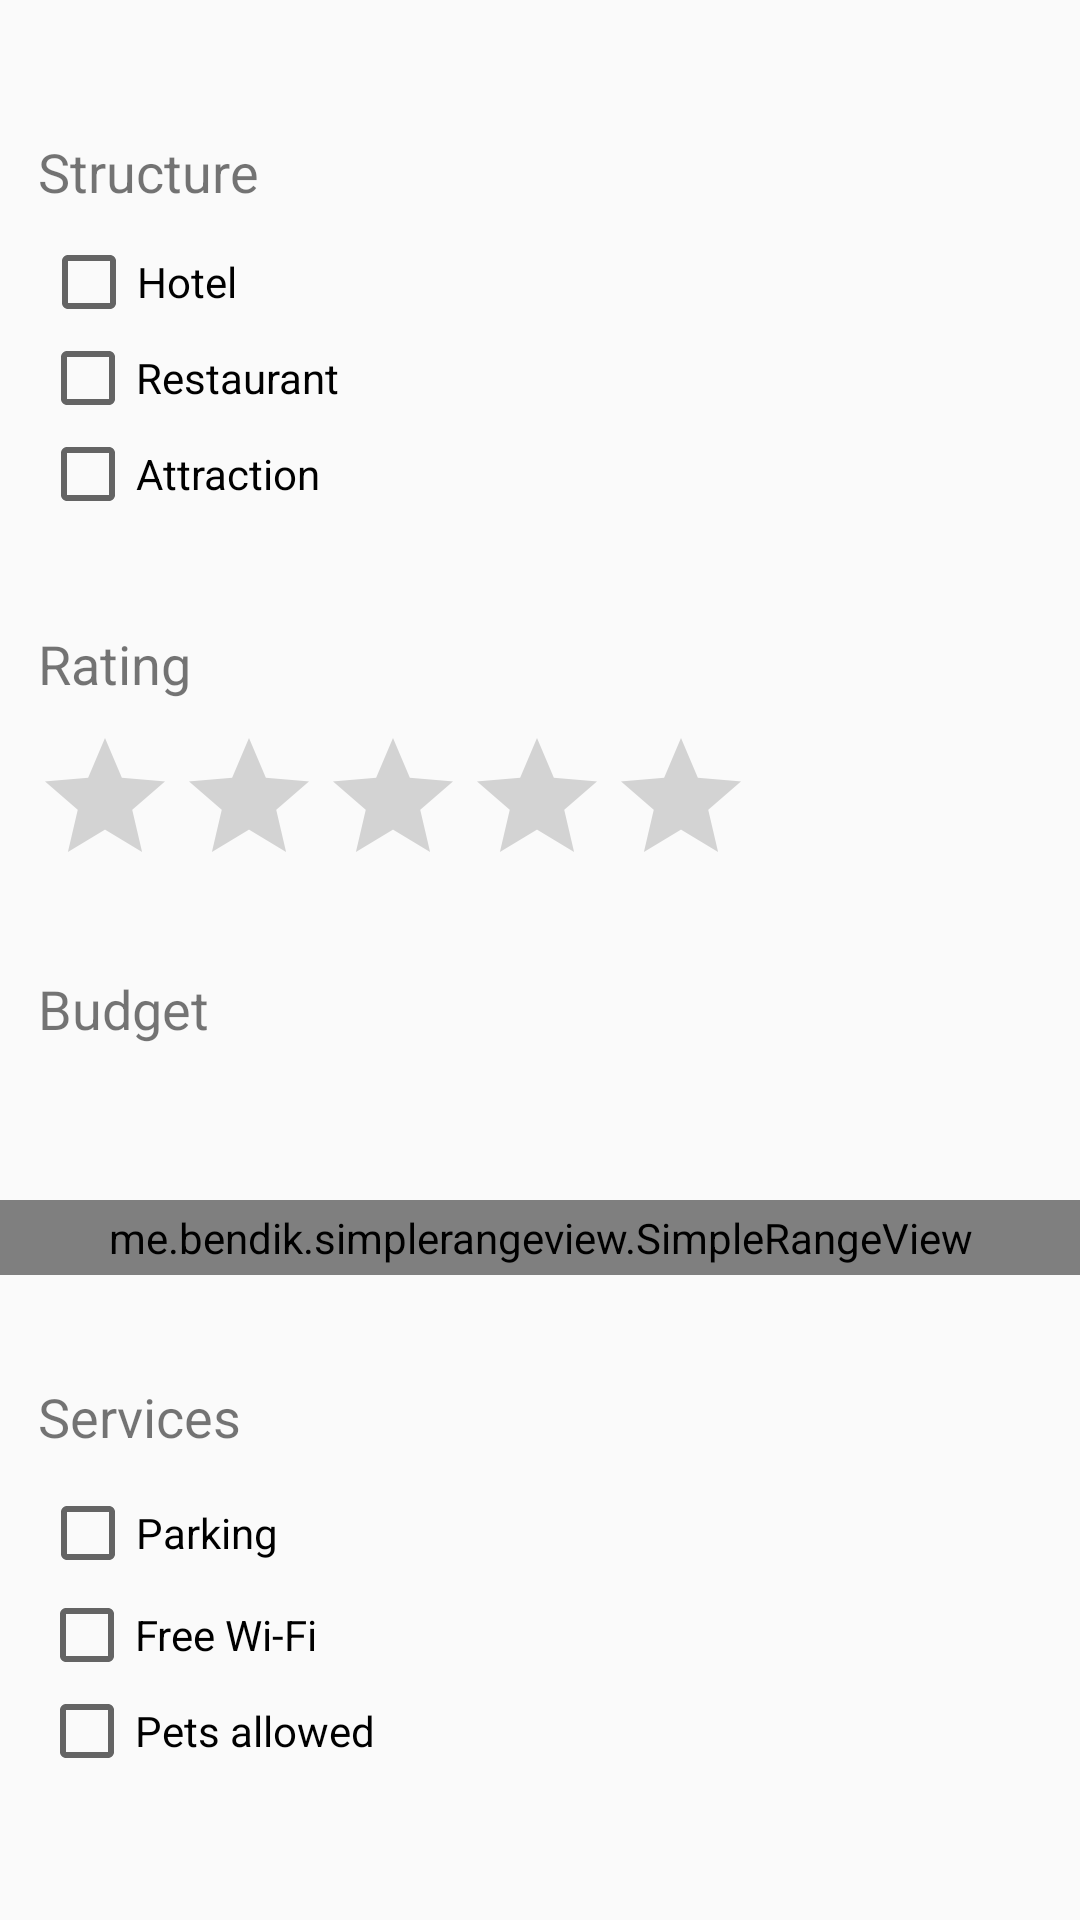

The Android layout XML behind this screen, and the referenced resources:
<!-- AndroidManifest.xml: application theme AppTheme -->
<!-- res/layout/fragment_filter.xml -->
<?xml version="1.0" encoding="utf-8"?>
<FrameLayout xmlns:android="http://schemas.android.com/apk/res/android"
    xmlns:tools="http://schemas.android.com/tools"
    android:layout_width="match_parent"
    android:layout_height="match_parent"
    xmlns:app="http://schemas.android.com/apk/res-auto"
    tools:context=".FilterFragment">


   <androidx.constraintlayout.widget.ConstraintLayout
       android:layout_width="match_parent"
       android:layout_height="match_parent">

      <Button
          android:id="@+id/clickFilter"
          android:layout_width="186dp"
          android:layout_height="36dp"
          android:layout_marginTop="56dp"
          android:layout_marginBottom="45dp"
          android:background="@drawable/round_button"
          android:text="@string/filterButton"
          android:textColor="@color/colorWhiteBackground"
          android:textSize="18sp"
          app:layout_constraintBottom_toBottomOf="parent"
          app:layout_constraintEnd_toEndOf="parent"
          app:layout_constraintHorizontal_bias="0.497"
          app:layout_constraintStart_toStartOf="parent"
          app:layout_constraintTop_toBottomOf="@+id/petsAllowedCheckBox" />

      <TextView
          android:id="@+id/structureTypeTextView"
          android:layout_width="160dp"
          android:layout_height="33dp"
          android:layout_marginTop="45dp"
          android:text="@string/structure"
          android:textSize="18sp"
          app:layout_constraintEnd_toEndOf="parent"
          app:layout_constraintHorizontal_bias="0.063"
          app:layout_constraintStart_toStartOf="parent"
          app:layout_constraintTop_toTopOf="parent" />

      <CheckBox
          android:id="@+id/hotelcheckBox"
          android:layout_width="wrap_content"
          android:layout_height="wrap_content"
          android:text="@string/hotel"
          app:layout_constraintEnd_toEndOf="parent"
          app:layout_constraintHorizontal_bias="0.046"
          app:layout_constraintStart_toStartOf="parent"
          app:layout_constraintTop_toBottomOf="@+id/structureTypeTextView" />

      <CheckBox
          android:id="@+id/restaurantCheckBox"
          android:layout_width="wrap_content"
          android:layout_height="wrap_content"
          android:text="@string/restaurant"
          app:layout_constraintEnd_toEndOf="parent"
          app:layout_constraintHorizontal_bias="0.051"
          app:layout_constraintStart_toStartOf="parent"
          app:layout_constraintTop_toBottomOf="@+id/hotelcheckBox" />

      <CheckBox
          android:id="@+id/attractionCheckBox"
          android:layout_width="wrap_content"
          android:layout_height="wrap_content"
          android:text="@string/attraction"
          app:layout_constraintEnd_toEndOf="parent"
          app:layout_constraintHorizontal_bias="0.05"
          app:layout_constraintStart_toStartOf="parent"
          app:layout_constraintTop_toBottomOf="@+id/restaurantCheckBox" />


      <TextView
          android:id="@+id/ratingTextView"
          android:layout_width="160dp"
          android:layout_height="33dp"
          android:layout_marginTop="35dp"
          android:text="@string/rating"
          android:textSize="18sp"
          app:layout_constraintEnd_toEndOf="parent"
          app:layout_constraintHorizontal_bias="0.063"
          app:layout_constraintStart_toStartOf="parent"
          app:layout_constraintTop_toBottomOf="@+id/attractionCheckBox" />

      <TextView
          android:id="@+id/budgetTextView"
          android:layout_width="160dp"
          android:layout_height="33dp"
          android:layout_marginTop="35dp"
          android:text="@string/budget"
          android:textSize="18sp"
          app:layout_constraintEnd_toEndOf="parent"
          app:layout_constraintHorizontal_bias="0.063"
          app:layout_constraintStart_toStartOf="parent"
          app:layout_constraintTop_toBottomOf="@+id/ratingBar" />

      <TextView
          android:id="@+id/servicesTextView"
          android:layout_width="160dp"
          android:layout_height="33dp"
          android:layout_marginTop="35dp"
          android:text="@string/services"
          android:textSize="18sp"
          app:layout_constraintEnd_toEndOf="parent"
          app:layout_constraintHorizontal_bias="0.063"
          app:layout_constraintStart_toStartOf="parent"
          app:layout_constraintTop_toBottomOf="@+id/budgetBar" />

      <CheckBox
          android:id="@+id/parkingCheckBox"
          android:layout_width="106dp"
          android:layout_height="36dp"
          android:text="@string/parking"
          app:layout_constraintEnd_toEndOf="parent"
          app:layout_constraintHorizontal_bias="0.052"
          app:layout_constraintStart_toStartOf="parent"
          app:layout_constraintTop_toBottomOf="@+id/servicesTextView" />

      <CheckBox
          android:id="@+id/freeWiFiCheckBox"
          android:layout_width="wrap_content"
          android:layout_height="wrap_content"
          android:text="@string/free_wifi"
          app:layout_constraintEnd_toEndOf="parent"
          app:layout_constraintHorizontal_bias="0.049"
          app:layout_constraintStart_toStartOf="parent"
          app:layout_constraintTop_toBottomOf="@+id/parkingCheckBox" />

      <CheckBox
          android:id="@+id/petsAllowedCheckBox"
          android:layout_width="wrap_content"
          android:layout_height="wrap_content"
          android:text="@string/pets_allowed"
          app:layout_constraintEnd_toEndOf="parent"
          app:layout_constraintHorizontal_bias="0.053"
          app:layout_constraintStart_toStartOf="parent"
          app:layout_constraintTop_toBottomOf="@+id/freeWiFiCheckBox" />

      <RatingBar
          android:id="@+id/ratingBar"
          android:layout_width="wrap_content"
          android:layout_height="47dp"
          android:numStars="5"
          android:rating="0"
          android:stepSize="0.5"
          app:layout_constraintEnd_toEndOf="parent"
          app:layout_constraintHorizontal_bias="0.093"
          app:layout_constraintStart_toStartOf="parent"
          app:layout_constraintTop_toBottomOf="@+id/ratingTextView" />

      <TextView
          android:id="@+id/budgetValue"
          android:layout_width="wrap_content"
          android:layout_height="wrap_content"
          android:layout_marginTop="22dp"
          android:text=""
          app:layout_constraintEnd_toEndOf="parent"
          app:layout_constraintStart_toStartOf="parent"
          app:layout_constraintTop_toBottomOf="@+id/budgetTextView"
          tools:ignore="MissingConstraints" />

      <me.bendik.simplerangeview.SimpleRangeView
          android:id="@+id/budgetBar"
          android:layout_width="398dp"
          android:layout_height="25dp"
          android:layout_marginTop="2dp"
          app:count="2000"
          app:layout_constraintEnd_toEndOf="parent"
          app:layout_constraintStart_toStartOf="parent"
          app:layout_constraintTop_toBottomOf="@+id/budgetValue"
          app:movable="true"
          tools:ignore="MissingConstraints" />

   </androidx.constraintlayout.widget.ConstraintLayout>
</FrameLayout>
<!-- resources referenced by this layout -->
<resources>
  <color name="colorWhiteBackground">#FFFFFF</color>
  <!-- drawable round_button (drawable-v24) -->
  <?xml version="1.0" encoding="utf-8"?>
  <shape xmlns:android="http://schemas.android.com/apk/res/android">
  
      <corners android:radius="24dp"/>
      <solid android:color="@color/colorPrimary"/>
  
  </shape>
  <string name="attraction">Attraction</string>
  <string name="budget">Budget</string>
  <string name="filterButton">Filter</string>
  <string name="free_wifi">Free Wi-Fi</string>
  <string name="hotel">Hotel</string>
  <string name="parking">Parking</string>
  <string name="pets_allowed">Pets allowed</string>
  <string name="rating">Rating</string>
  <string name="restaurant">Restaurant</string>
  <string name="services">Services</string>
  <string name="structure">Structure</string>
  <style name="AppTheme" parent="Theme.AppCompat.Light.NoActionBar">
          
          <item name="colorPrimary">@color/colorPrimary</item>
          <item name="colorPrimaryDark">@color/colorPrimaryDark</item>
          <item name="colorAccent">@color/colorAccent</item>
      </style>
  <color name="colorPrimary">#1589FF</color>
  <color name="colorPrimaryDark">#0500A5</color>
  <color name="colorAccent">#1589FF</color>
</resources>
